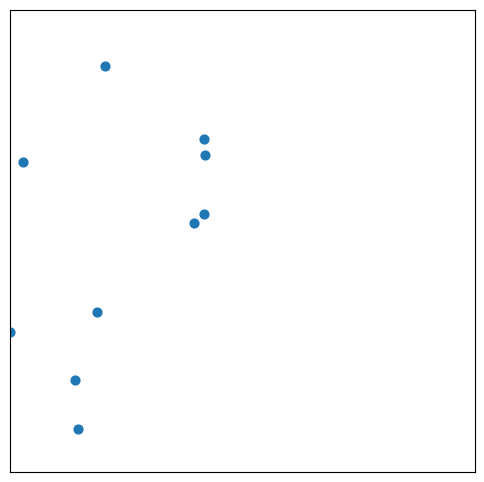

Here is the Python script that generated this plot:
# birds (boids simulation)
import numpy as np
import matplotlib.pyplot as plt
from matplotlib import animation


# Parameters
N = 10  # number of boids
width, height = 10.0, 10.0  # world size
max_speed = 2.0
max_force = 0.05
perception = 1.0  # neighborhood radius

np.random.seed(1)

# Initialize positions and velocities
pos = np.random.rand(N, 2) * np.array([width, height])
vel = (np.random.rand(N, 2) - 0.5) * 2.0

def limit_vector(v, max_val):
    norm = np.linalg.norm(v)
    if norm > max_val and norm > 0:
        return v / norm * max_val
    return v

def step(pos, vel):
    new_vel = vel.copy()
    for i in range(N):
        # find neighbors
        diffs = pos - pos[i]
        dists = np.linalg.norm(diffs, axis=1)
        mask = (dists > 0) & (dists < perception)
        neighbors = np.where(mask)[0]
        steer_align = np.zeros(2)
        steer_cohesion = np.zeros(2)
        steer_separation = np.zeros(2)
        
        if neighbors.size > 0:
            # Alignment: match velocity
            avg_vel = vel[neighbors].mean(axis=0)
            steer_align = avg_vel - vel[i]
            steer_align = limit_vector(steer_align, max_force)
            
            # Cohesion: steer toward average position
            avg_pos = pos[neighbors].mean(axis=0)
            desired = avg_pos - pos[i]
            steer_cohesion = desired - vel[i]
            steer_cohesion = limit_vector(steer_cohesion, max_force)
            
            # Separation: avoid crowding
            diff_vectors = pos[i] - pos[neighbors]
            inv = 1.0 / (dists[neighbors][:, None] + 1e-6)
            repulse = (diff_vectors * inv).sum(axis=0)
            steer_separation = limit_vector(repulse, max_force * 1.5)
        
        # Weight forces
        new_vel[i] += steer_align * 1.0 + steer_cohesion * 0.6 + steer_separation * 1.8
        
        # Limit speed
        new_vel[i] = limit_vector(new_vel[i], max_speed)
        
    # Update positions
    pos[:] = pos + new_vel * 0.1  # dt factor
    # Wrap around boundaries
    pos[:, 0] = np.mod(pos[:, 0], width)
    pos[:, 1] = np.mod(pos[:, 1], height)
    return new_vel

# Set up figure
fig, ax = plt.subplots(figsize=(6, 6))
ax.set_xlim(0, width)
ax.set_ylim(0, height)
ax.set_xticks([]); ax.set_yticks([])
scat = ax.scatter(pos[:,0], pos[:,1], s=40)

# optional: show heading as small lines
lines = [ax.plot([], [], linewidth=1)[0] for _ in range(N)]

def init():
    scat.set_offsets(pos)
    for ln in lines:
        ln.set_data([], [])
    return [scat] + lines

frames = 250

def animate(frame):
    global vel, pos
    vel = step(pos, vel)
    scat.set_offsets(pos)
    for i, ln in enumerate(lines):
        start = pos[i]
        head = pos[i] + 0.5 * limit_vector(vel[i], 1.0)
        ln.set_data([start[0], head[0]], [start[1], head[1]])
    return [scat] + lines

anim = animation.FuncAnimation(fig, animate, init_func=init, frames=frames, interval=30, blit=True)
plt.show()